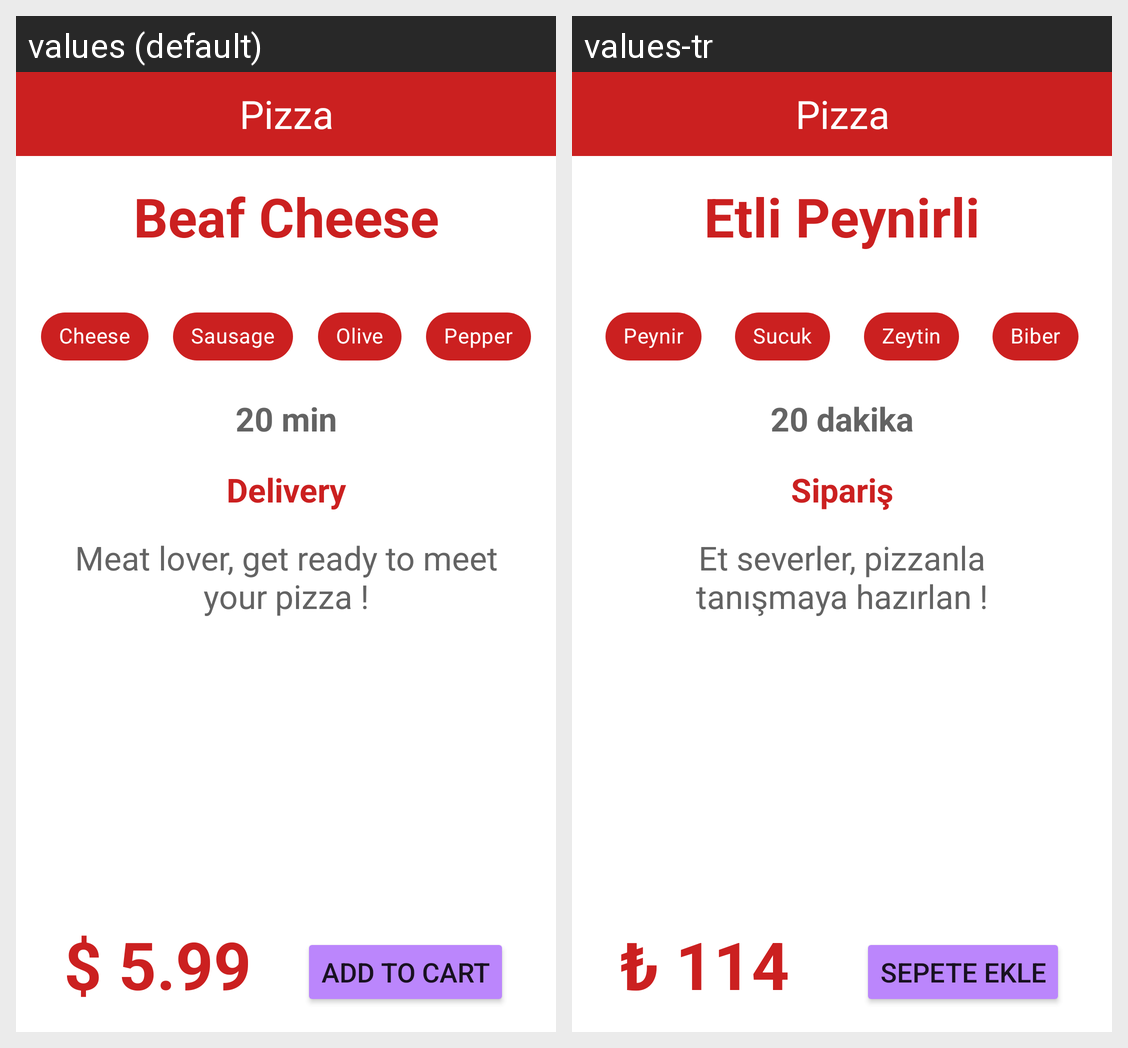

Locale-by-locale string values for the Android screen shown in this grid:
Android screen res/layout/activity_main.xml rendered under 2 locales, left to right: values (default), values-tr. Device: Nexus 5 (rendered at 1080×1920; each locale shown at half size, 540×960, under a caption strip naming it); theme Theme.TasarimCalismasi.
Strings drawn on this screen, with the default value and each locale's value (text and hints the layout hard-codes, and strings that could not be matched under every locale, appear in the picture but are not listed):

pizzaBaslik
  values: Beaf Cheese
  values-tr: Etli Peynirli

peynirYazi
  values: Cheese
  values-tr: Peynir

sucukYazi
  values: Sausage
  values-tr: Sucuk

biberYazi
  values: Pepper
  values-tr: Biber

zeytinYazi
  values: Olive
  values-tr: Zeytin

teslimatSure
  values: 20 min
  values-tr: 20 dakika

teslimatBaslik
  values: Delivery
  values-tr: Sipariş

pizzaAciklama
  values: Meat lover, get ready to meet your pizza !
  values-tr: Et severler, pizzanla tanışmaya hazırlan !

fiyatYazi
  values: $ 5.99
  values-tr: ₺ 114

butonYazi
  values: ADD TO CART
  values-tr: Sepete ekle
